The GitHub repository Rajiv1417/ML_Ops contains a labelled image folder "weld_defects" with 2 categories: defect, normal. Examples follow, each with its label.

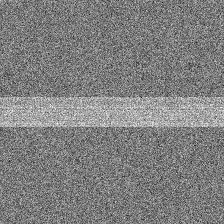
Label: normal

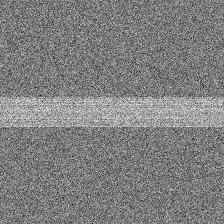
Label: normal

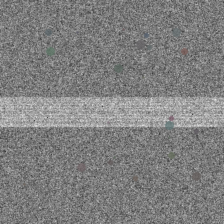
Label: defect

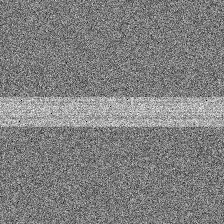
Label: normal

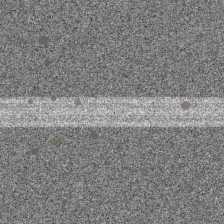
Label: defect

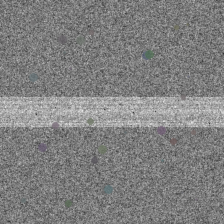
Label: defect
